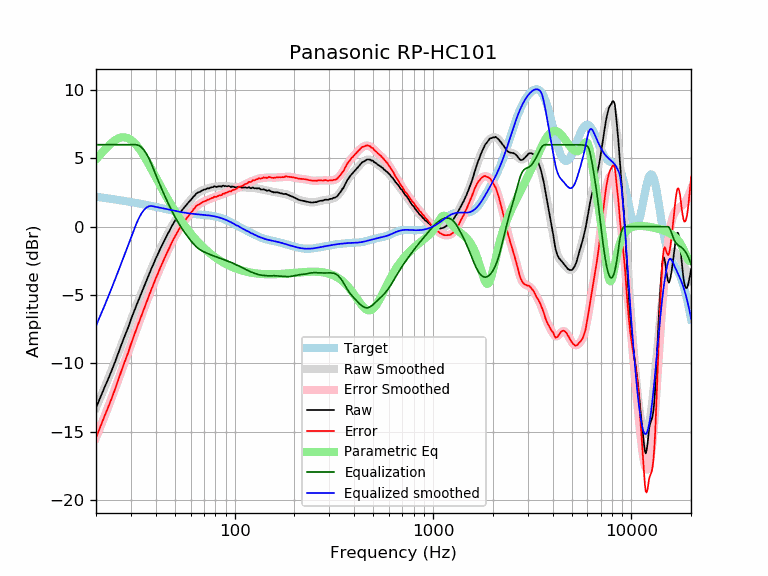

Values plotted in this chart, from the file beside it:
frequency, raw, error, smoothed, error_smoothed, equalization, parametric_eq, equalized_raw, equalized_smoothed, target
20, -13.26, -15.45, -13.25, -15.44, 6.00, 4.92, -7.26, -7.25, 2.19
21, -12.52, -14.67, -12.54, -14.69, 6.00, 5.27, -6.52, -6.54, 2.15
22, -11.81, -13.92, -11.84, -13.95, 6.00, 5.60, -5.81, -5.84, 2.11
23, -11.17, -13.24, -11.16, -13.22, 6.00, 5.89, -5.17, -5.16, 2.07
24, -10.52, -12.55, -10.49, -12.52, 6.00, 6.14, -4.52, -4.49, 2.03
25, -9.86, -11.85, -9.83, -11.82, 6.00, 6.34, -3.86, -3.83, 1.99
26, -9.18, -11.14, -9.19, -11.15, 6.00, 6.47, -3.18, -3.19, 1.95
27, -8.54, -10.46, -8.57, -10.48, 6.00, 6.54, -2.54, -2.57, 1.91
28, -7.95, -9.83, -7.96, -9.84, 6.00, 6.54, -1.95, -1.96, 1.88
29, -7.41, -9.25, -7.38, -9.22, 6.00, 6.47, -1.41, -1.38, 1.84
30, -6.79, -8.60, -6.82, -8.62, 6.00, 6.35, -0.79, -0.82, 1.80
31, -6.25, -8.02, -6.28, -8.04, 6.00, 6.18, -0.25, -0.28, 1.77
32, -5.74, -7.47, -5.76, -7.49, 6.00, 5.96, 0.26, 0.24, 1.73
33, -5.26, -6.96, -5.26, -6.96, 5.93, 5.71, 0.67, 0.67, 1.69
34, -4.81, -6.47, -4.79, -6.45, 5.79, 5.44, 0.98, 1.00, 1.66
35, -4.33, -5.96, -4.34, -5.96, 5.58, 5.15, 1.25, 1.24, 1.62
36, -3.91, -5.50, -3.90, -5.49, 5.31, 4.85, 1.40, 1.41, 1.59
37, -3.49, -5.05, -3.49, -5.04, 4.99, 4.54, 1.49, 1.50, 1.55
38, -3.08, -4.60, -3.09, -4.61, 4.61, 4.23, 1.53, 1.52, 1.52
39, -2.72, -4.21, -2.71, -4.20, 4.20, 3.93, 1.48, 1.48, 1.48
40, -2.33, -3.78, -2.35, -3.80, 3.80, 3.63, 1.47, 1.45, 1.45
41, -2.02, -3.44, -2.01, -3.43, 3.43, 3.34, 1.40, 1.42, 1.42
42, -1.67, -3.06, -1.68, -3.06, 3.06, 3.05, 1.39, 1.38, 1.38
43, -1.37, -2.73, -1.37, -2.72, 2.72, 2.78, 1.35, 1.35, 1.35
44, -1.06, -2.38, -1.07, -2.39, 2.39, 2.51, 1.33, 1.32, 1.32
45, -0.78, -2.07, -0.79, -2.08, 2.08, 2.26, 1.29, 1.29, 1.29
46, -0.52, -1.78, -0.52, -1.78, 1.78, 2.01, 1.25, 1.26, 1.26
47, -0.28, -1.51, -0.26, -1.49, 1.49, 1.78, 1.21, 1.23, 1.23
48, -0.00, -1.21, -0.02, -1.22, 1.22, 1.55, 1.22, 1.20, 1.20
49, 0.21, -0.97, 0.21, -0.97, 0.97, 1.34, 1.17, 1.18, 1.18
50, 0.43, -0.72, 0.43, -0.72, 0.72, 1.13, 1.15, 1.15, 1.15
51, 0.64, -0.49, 0.63, -0.50, 0.50, 0.93, 1.14, 1.13, 1.13
52, 0.83, -0.28, 0.82, -0.29, 0.29, 0.74, 1.11, 1.10, 1.10
53, 0.99, -0.09, 0.99, -0.09, 0.09, 0.56, 1.08, 1.08, 1.08
54, 1.17, 0.11, 1.15, 0.09, -0.09, 0.39, 1.07, 1.06, 1.06
55, 1.31, 0.27, 1.30, 0.27, -0.27, 0.22, 1.04, 1.04, 1.04
56, 1.45, 0.43, 1.45, 0.43, -0.43, 0.06, 1.02, 1.02, 1.02
57, 1.57, 0.56, 1.59, 0.58, -0.58, -0.09, 0.99, 1.00, 1.00
58, 1.71, 0.72, 1.72, 0.73, -0.73, -0.23, 0.98, 0.99, 0.99
59, 1.84, 0.86, 1.84, 0.87, -0.87, -0.37, 0.97, 0.97, 0.97
60, 1.95, 0.99, 1.97, 1.01, -1.01, -0.50, 0.94, 0.96, 0.96
61, 2.07, 1.12, 2.08, 1.13, -1.13, -0.63, 0.93, 0.95, 0.95
62, 2.21, 1.27, 2.19, 1.25, -1.25, -0.75, 0.95, 0.94, 0.94
63, 2.28, 1.35, 2.29, 1.37, -1.37, -0.87, 0.91, 0.92, 0.92
64, 2.43, 1.51, 2.38, 1.47, -1.47, -0.98, 0.96, 0.91, 0.91
65, 2.49, 1.58, 2.46, 1.55, -1.55, -1.09, 0.93, 0.91, 0.91
66, 2.53, 1.63, 2.53, 1.63, -1.63, -1.19, 0.90, 0.90, 0.90
67, 2.56, 1.67, 2.58, 1.69, -1.69, -1.29, 0.86, 0.89, 0.89
68, 2.63, 1.75, 2.63, 1.75, -1.75, -1.38, 0.88, 0.88, 0.88
69, 2.67, 1.80, 2.67, 1.80, -1.80, -1.47, 0.87, 0.87, 0.87
70, 2.72, 1.85, 2.71, 1.84, -1.84, -1.56, 0.87, 0.86, 0.86
71, 2.73, 1.87, 2.74, 1.88, -1.88, -1.64, 0.84, 0.85, 0.85
72, 2.76, 1.91, 2.77, 1.92, -1.92, -1.72, 0.83, 0.84, 0.84
73, 2.82, 1.98, 2.79, 1.96, -1.96, -1.80, 0.86, 0.84, 0.84
74, 2.79, 1.96, 2.82, 2.00, -2.00, -1.87, 0.79, 0.82, 0.83
75, 2.85, 2.03, 2.85, 2.03, -2.03, -1.94, 0.82, 0.81, 0.81
76, 2.87, 2.06, 2.87, 2.07, -2.07, -2.01, 0.80, 0.80, 0.80
77, 2.90, 2.11, 2.89, 2.10, -2.10, -2.08, 0.80, 0.79, 0.79
78, 2.89, 2.11, 2.90, 2.13, -2.13, -2.14, 0.76, 0.77, 0.78
79, 2.97, 2.21, 2.92, 2.16, -2.16, -2.20, 0.81, 0.76, 0.76
... 553 more rows
